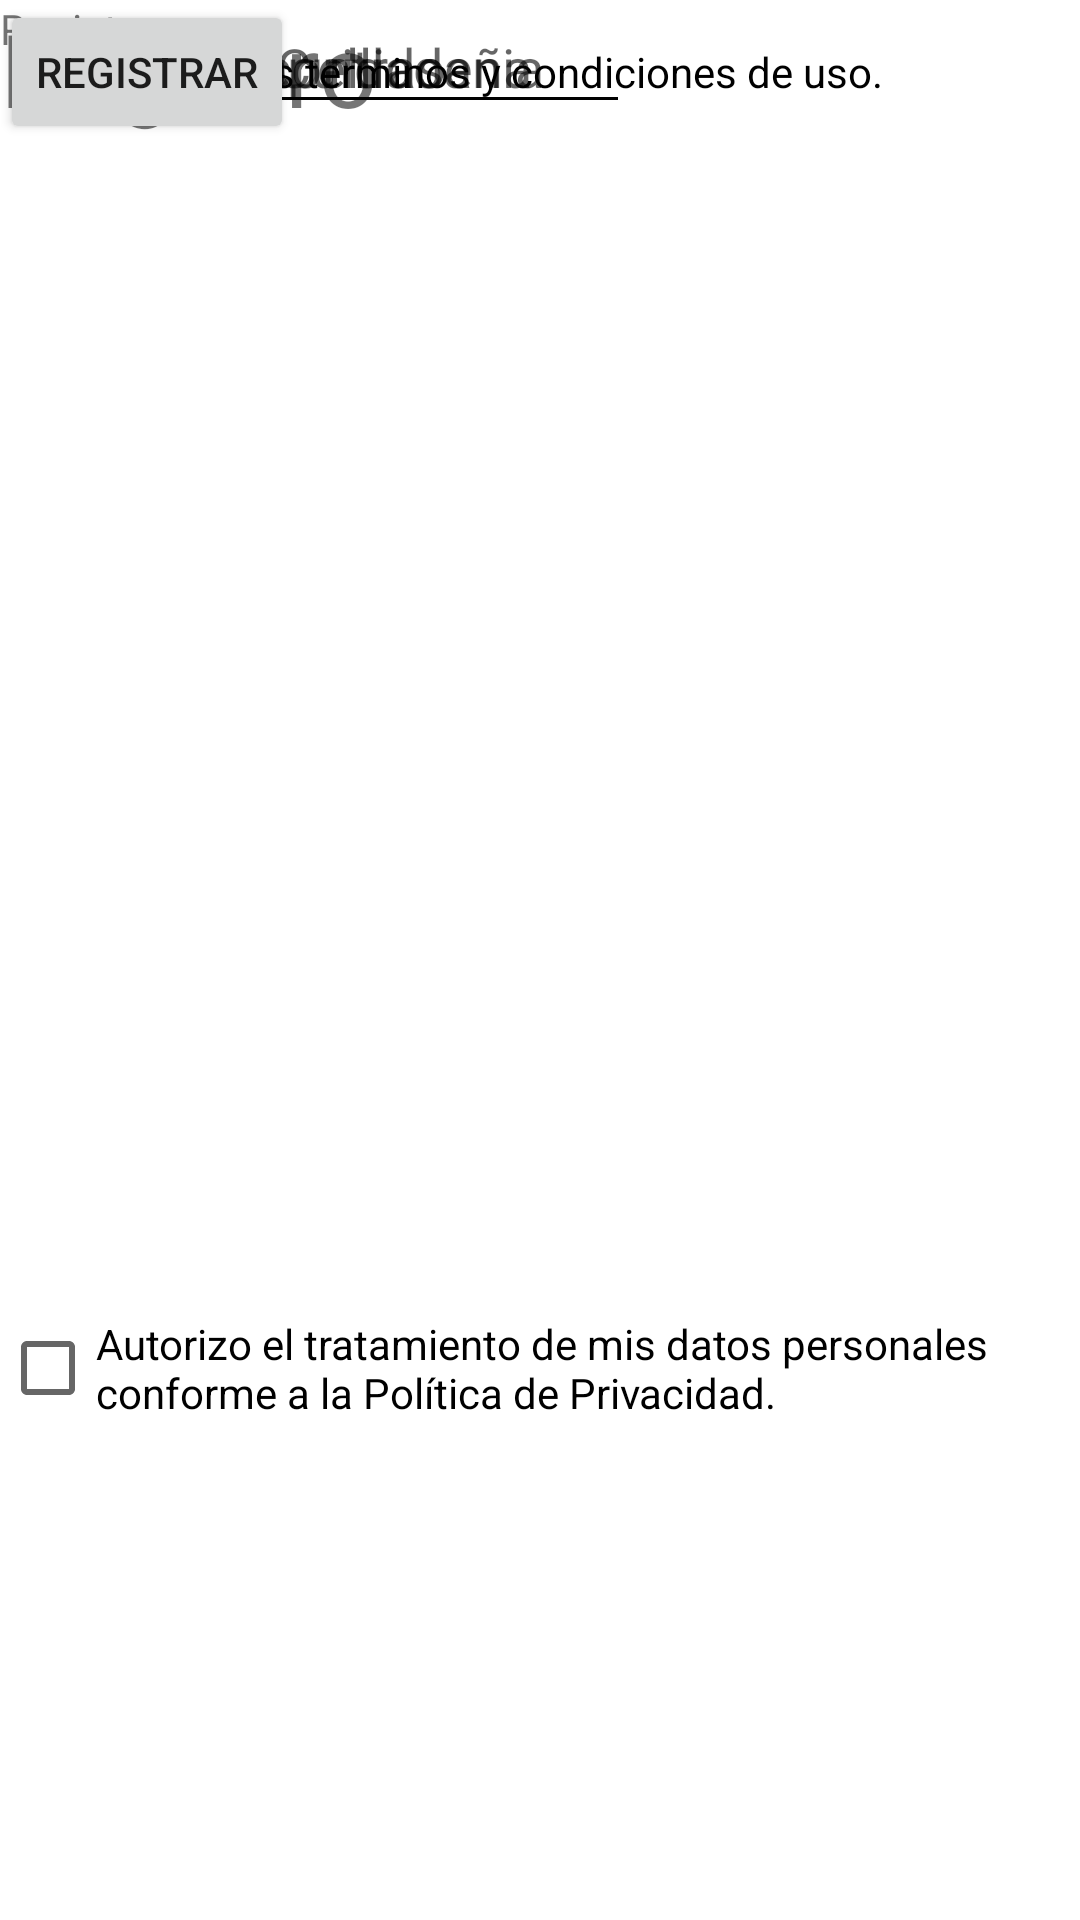

Layout XML and referenced resources for this Android screen:
<!-- AndroidManifest.xml: application theme Theme.AppTaller2025 -->
<!-- res/layout/registro.xml -->
<?xml version="1.0" encoding="utf-8"?>
<androidx.constraintlayout.widget.ConstraintLayout xmlns:android="http://schemas.android.com/apk/res/android"
    xmlns:app="http://schemas.android.com/apk/res-auto"
    xmlns:tools="http://schemas.android.com/tools"
    android:layout_width="match_parent"
    android:layout_height="match_parent">

    <TextView
        android:id="@+id/textView6"
        android:layout_width="159dp"
        android:layout_height="47dp"
        android:text="Registro"
        android:textSize="34sp"
        tools:layout_editor_absoluteX="126dp"
        tools:layout_editor_absoluteY="38dp" />

    <EditText
        android:id="@+id/editTextText4"
        android:layout_width="wrap_content"
        android:layout_height="wrap_content"
        android:ems="10"
        android:hint=" Cédula de Cuidadania"
        android:inputType="text"
        tools:layout_editor_absoluteX="99dp"
        tools:layout_editor_absoluteY="215dp" />

    <EditText
        android:id="@+id/editTextTextPassword4"
        android:layout_width="wrap_content"
        android:layout_height="wrap_content"
        android:autoText="false"
        android:ems="10"
        android:hint="Contraseña"
        android:inputType="textPassword"
        tools:layout_editor_absoluteX="98dp"
        tools:layout_editor_absoluteY="302dp" />

    <EditText
        android:id="@+id/editTextTextPassword5"
        android:layout_width="wrap_content"
        android:layout_height="wrap_content"
        android:autoText="false"
        android:ems="10"
        android:hint="Confirmar contraseña"
        android:inputType="textPassword"
        tools:layout_editor_absoluteX="100dp"
        tools:layout_editor_absoluteY="355dp" />

    <EditText
        android:id="@+id/editTextText3"
        android:layout_width="wrap_content"
        android:layout_height="wrap_content"
        android:ems="10"
        android:hint="Email"
        android:inputType="text"
        tools:layout_editor_absoluteX="99dp"
        tools:layout_editor_absoluteY="170dp" />

    <EditText
        android:id="@+id/editTextText5"
        android:layout_width="wrap_content"
        android:layout_height="wrap_content"
        android:ems="10"
        android:hint="Celular"
        android:inputType="text"
        tools:layout_editor_absoluteX="100dp"
        tools:layout_editor_absoluteY="257dp" />

    <EditText
        android:id="@+id/editTextText2"
        android:layout_width="wrap_content"
        android:layout_height="wrap_content"
        android:ems="10"
        android:hint="Nombre y apellido"
        android:inputType="text"
        tools:layout_editor_absoluteX="99dp"
        tools:layout_editor_absoluteY="125dp" />

    <TextView
        android:id="@+id/textView5"
        android:layout_width="wrap_content"
        android:layout_height="wrap_content"
        android:text="Registro" />

    <CheckBox
        android:id="@+id/checkBox"
        android:layout_width="wrap_content"
        android:layout_height="wrap_content"
        android:text="Acepto los terminos y condiciones de uso."
        tools:layout_editor_absoluteX="44dp"
        tools:layout_editor_absoluteY="446dp" />

    <CheckBox
        android:id="@+id/checkBox2"
        android:layout_width="336dp"
        android:layout_height="80dp"
        android:layout_marginBottom="144dp"
        android:text="Autorizo el tratamiento de mis datos personales conforme a la Política de Privacidad."
        app:layout_constraintBottom_toBottomOf="parent"
        tools:layout_editor_absoluteX="44dp" />

    <Button
        android:id="@+id/button2"
        android:layout_width="wrap_content"
        android:layout_height="wrap_content"
        android:text="Registrar"
        tools:layout_editor_absoluteX="142dp"
        tools:layout_editor_absoluteY="623dp" />

</androidx.constraintlayout.widget.ConstraintLayout>
<!-- resources referenced by this layout -->
<resources>
  <style name="Theme.AppTaller2025" parent="Theme.MaterialComponents.DayNight.DarkActionBar">
          
          <item name="colorPrimary">@color/purple_500</item>
          <item name="colorPrimaryVariant">@color/purple_700</item>
          <item name="colorOnPrimary">@color/white</item>
          
          <item name="colorSecondary">@color/teal_200</item>
          <item name="colorSecondaryVariant">@color/teal_700</item>
          <item name="colorOnSecondary">@color/black</item>
          
          <item name="android:statusBarColor">?attr/colorPrimaryVariant</item>
          
      </style>
  <!-- not gathered from this repository: default colours our renderer supplied (Android Studio template values) -->
  <color name="purple_500">#FF6200EE</color>
  <color name="purple_700">#FF3700B3</color>
  <color name="teal_200">#FF03DAC5</color>
  <color name="teal_700">#FF018786</color>
  <color name="black">#FF000000</color>
  <color name="white">#FFFFFFFF</color>
</resources>
